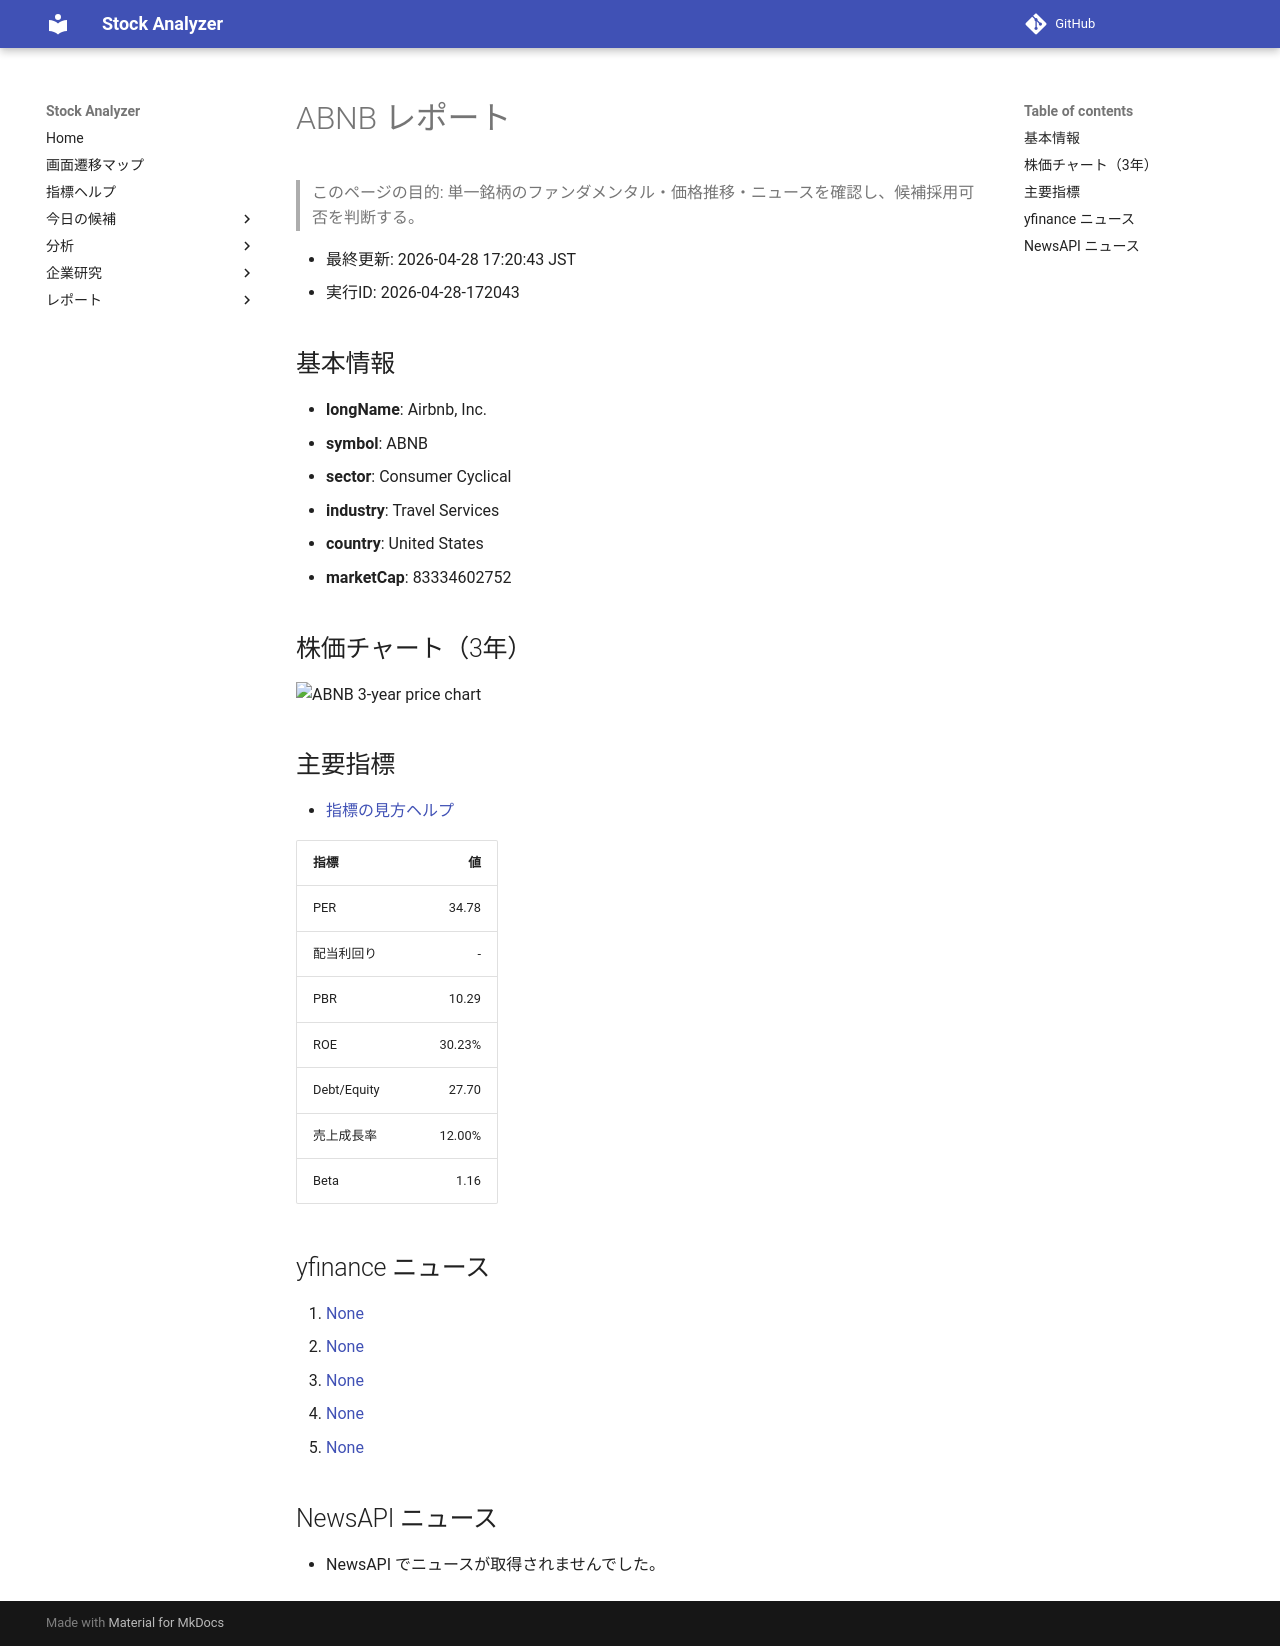

repository: Yumi-note/Making-APP · page: reports/2026-04-28/172043/ABNB/index.html · generator: mkdocs

# ABNB レポート

> このページの目的: 単一銘柄のファンダメンタル・価格推移・ニュースを確認し、候補採用可否を判断する。

- 最終更新: 2026-04-28 17:20:43 JST
- 実行ID: 2026-04-28-172043

## 基本情報

- **longName**: Airbnb, Inc.
- **symbol**: ABNB
- **sector**: Consumer Cyclical
- **industry**: Travel Services
- **country**: United States
- **marketCap**: 83334602752

## 株価チャート（3年）

![ABNB 3-year price chart](ABNB_3y.png)

## 主要指標

- [指標の見方ヘルプ](../../../../indicators.md)

| 指標 | 値 |
|---|---:|
| PER | 34.78 |
| 配当利回り | - |
| PBR | 10.29 |
| ROE | 30.23% |
| Debt/Equity | 27.70 |
| 売上成長率 | 12.00% |
| Beta | 1.16 |

## yfinance ニュース

1. [None](None)
2. [None](None)
3. [None](None)
4. [None](None)
5. [None](None)

## NewsAPI ニュース

- NewsAPI でニュースが取得されませんでした。
